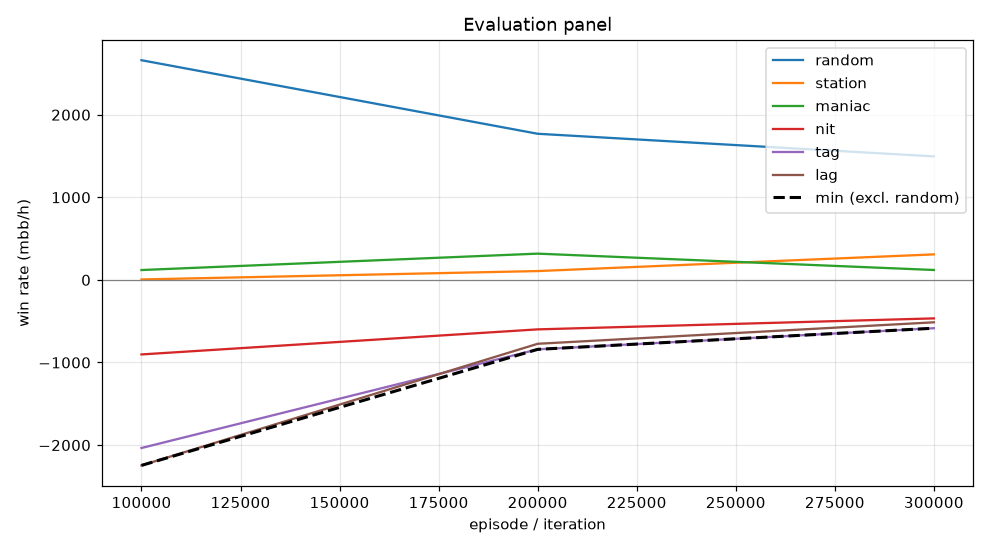

The table this chart was drawn from, first rows:
episode, min, mean, random_mean, random_se, station_mean, station_se, maniac_mean, maniac_se, nit_mean, nit_se, tag_mean, tag_se, lag_mean, lag_se, act_call, act_raise, act_fold, act_check
99999, -2246, -1012, 2660, 113.6, 5.5, 26.25, 119.5, 108.9, -902.5, 155.6, -2036, 184.5, -2246, 196.9, 0.1656, 0.8217, 0.0022, 0.01056
199999, -841.0, -357.7, 1770, 104.1, 107.0, 38.14, 318.0, 87.94, -599.0, 111.9, -841.0, 109.8, -773.5, 101.7, 0.4388, 0.4762, 0.001034, 0.08404
299999, -585.0, -227.1, 1496, 99.01, 309.0, 52.24, 120.0, 35.12, -466.0, 86.48, -585.0, 78.3, -513.5, 71.96, 0.5312, 0.3155, 0.0003103, 0.1531
